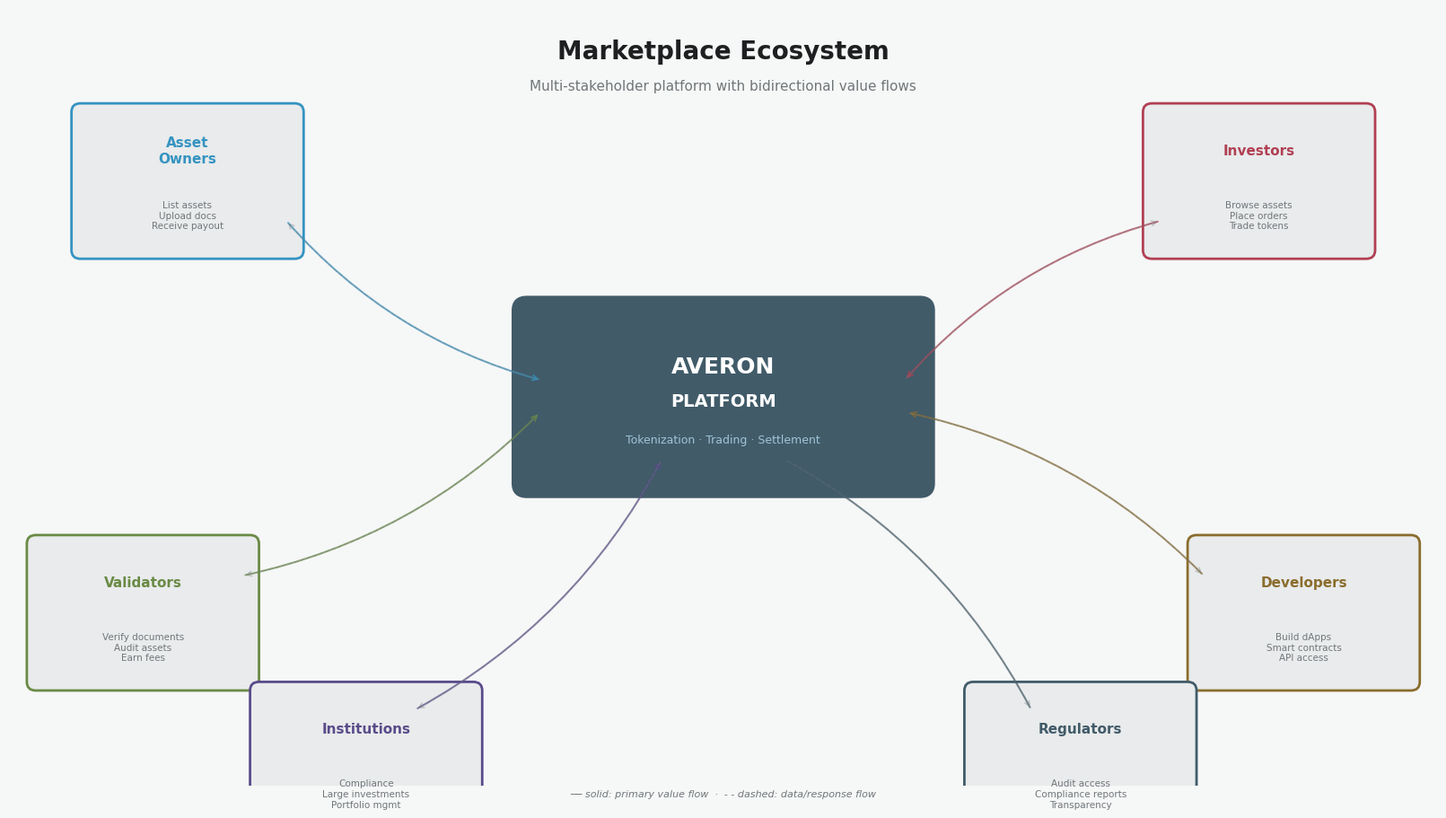

The matplotlib source for this figure: (Note: this script raises an exception after producing the figure.)
#!/usr/bin/env python3
"""Diagram 11: Marketplace Ecosystem"""
import matplotlib
matplotlib.use('Agg')
import matplotlib.pyplot as plt
from matplotlib.patches import FancyBboxPatch, Circle
import numpy as np

plt.rcParams['font.family'] = 'DejaVu Sans'

PRIMARY = '#415b69'
ACCENT = '#3593c1'
SECONDARY = '#b14053'
BG = '#f6f7f7'
TEXT = '#1d1f20'
MUTED = '#707679'
FILL = '#e9ebec'

fig, ax = plt.subplots(figsize=(16, 9), constrained_layout=True)
fig.patch.set_facecolor(BG)
ax.set_facecolor(BG)
ax.set_xlim(0, 16)
ax.set_ylim(0, 9)
ax.axis('off')

ax.text(8, 8.5, 'Marketplace Ecosystem',
        ha='center', va='center', color=TEXT, fontsize=20, fontweight='bold')
ax.text(8, 8.1, 'Multi-stakeholder platform with bidirectional value flows',
        ha='center', va='center', color=MUTED, fontsize=11)

# Central platform
cx, cy = 8, 4.5
platform_r = FancyBboxPatch((cx - 2.2, cy - 1.0), 4.4, 2.0, boxstyle="round,pad=0.15",
                              facecolor=PRIMARY, edgecolor=PRIMARY, linewidth=3)
ax.add_patch(platform_r)
ax.text(cx, cy + 0.35, 'AVERON', ha='center', va='center', color='white', fontsize=18, fontweight='bold')
ax.text(cx, cy - 0.05, 'PLATFORM', ha='center', va='center', color='white', fontsize=14, fontweight='bold')
ax.text(cx, cy - 0.5, 'Tokenization · Trading · Settlement', ha='center', va='center',
        color='#a0c4d8', fontsize=9)

# Stakeholders around the platform
stakeholders = [
    ("Asset\nOwners", 2.0, 7.0, ACCENT, "List assets\nUpload docs\nReceive payout"),
    ("Investors", 14.0, 7.0, SECONDARY, "Browse assets\nPlace orders\nTrade tokens"),
    ("Validators", 1.5, 2.0, '#6a8a45', "Verify documents\nAudit assets\nEarn fees"),
    ("Developers", 14.5, 2.0, '#8a6d2d', "Build dApps\nSmart contracts\nAPI access"),
    ("Institutions", 4.0, 0.3, '#5a4b8a', "Compliance\nLarge investments\nPortfolio mgmt"),
    ("Regulators", 12.0, 0.3, PRIMARY, "Audit access\nCompliance reports\nTransparency"),
]

for name, x, y, color, desc in stakeholders:
    # Stakeholder box
    bw, bh = 2.4, 1.6
    r = FancyBboxPatch((x - bw/2, y - bh/2), bw, bh, boxstyle="round,pad=0.1",
                        facecolor=FILL, edgecolor=color, linewidth=2)
    ax.add_patch(r)
    ax.text(x, y + 0.35, name, ha='center', va='center', color=color, fontsize=11, fontweight='bold', linespacing=1.2)
    ax.text(x, y - 0.4, desc, ha='center', va='center', color=MUTED, fontsize=7.5, linespacing=1.2)
    
    # Connection line to center
    dx = cx - x
    dy = cy - y
    dist = np.sqrt(dx**2 + dy**2)
    ux, uy = dx/dist, dy/dist
    
    # Start from stakeholder edge
    sx = x + ux * (bw/2 if abs(dx) > abs(dy) else bh/2)
    sy = y + uy * (bh/2 if abs(dy) > abs(dx) else bw/2)
    
    # End at platform edge
    ex = cx - ux * 2.2 if abs(dx) > abs(dy) else cx - ux * 1.0
    ey = cy - uy * 1.0 if abs(dy) > abs(dx) else cy - uy * 0.5
    
    # Outward arrow (stakeholder -> platform)
    ax.annotate('', xy=(ex, ey), xytext=(sx, sy),
                arrowprops=dict(arrowstyle='->', color=color, lw=1.5, alpha=0.7,
                               connectionstyle='arc3,rad=0.15'))
    # Return arrow (platform -> stakeholder)
    ax.annotate('', xy=(sx, sy), xytext=(ex, ey),
                arrowprops=dict(arrowstyle='->', color=MUTED, lw=1, alpha=0.4,
                               connectionstyle='arc3,rad=-0.15', linestyle='dashed'))

# Legend
ax.text(8, 8.5, '', ha='center', va='center')  # spacer
ax.text(8, -0.1, '── solid: primary value flow  ·  - - dashed: data/response flow',
        ha='center', va='center', color=MUTED, fontsize=8, fontstyle='italic')

plt.savefig('/home/z/my-project/download/book_diagrams/marketplace_ecosystem.png',
            dpi=200, bbox_inches='tight', facecolor=BG)
plt.close()
print("OK: marketplace_ecosystem.png")
